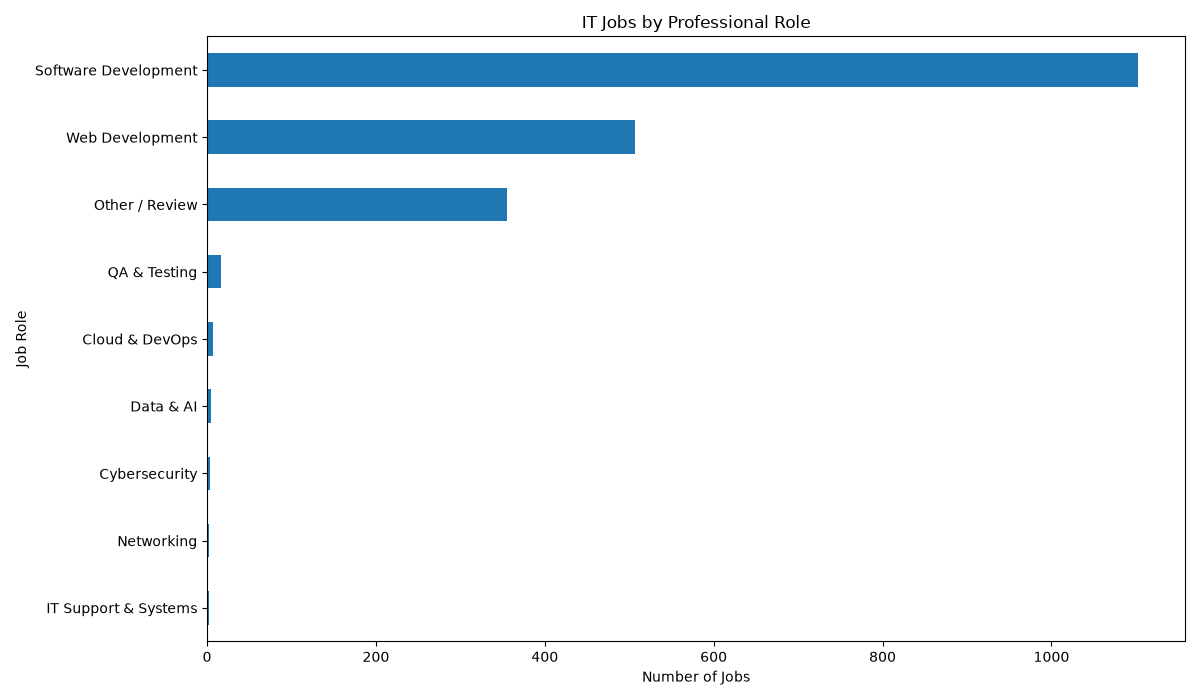

Values plotted in this chart, from the file beside it:
Job_Role, Number_of_Jobs
Software Development, 1103
Web Development, 507
Other / Review, 355
QA & Testing, 16
Cloud & DevOps, 7
Data & AI, 5
Cybersecurity, 3
IT Support & Systems, 2
Networking, 2
